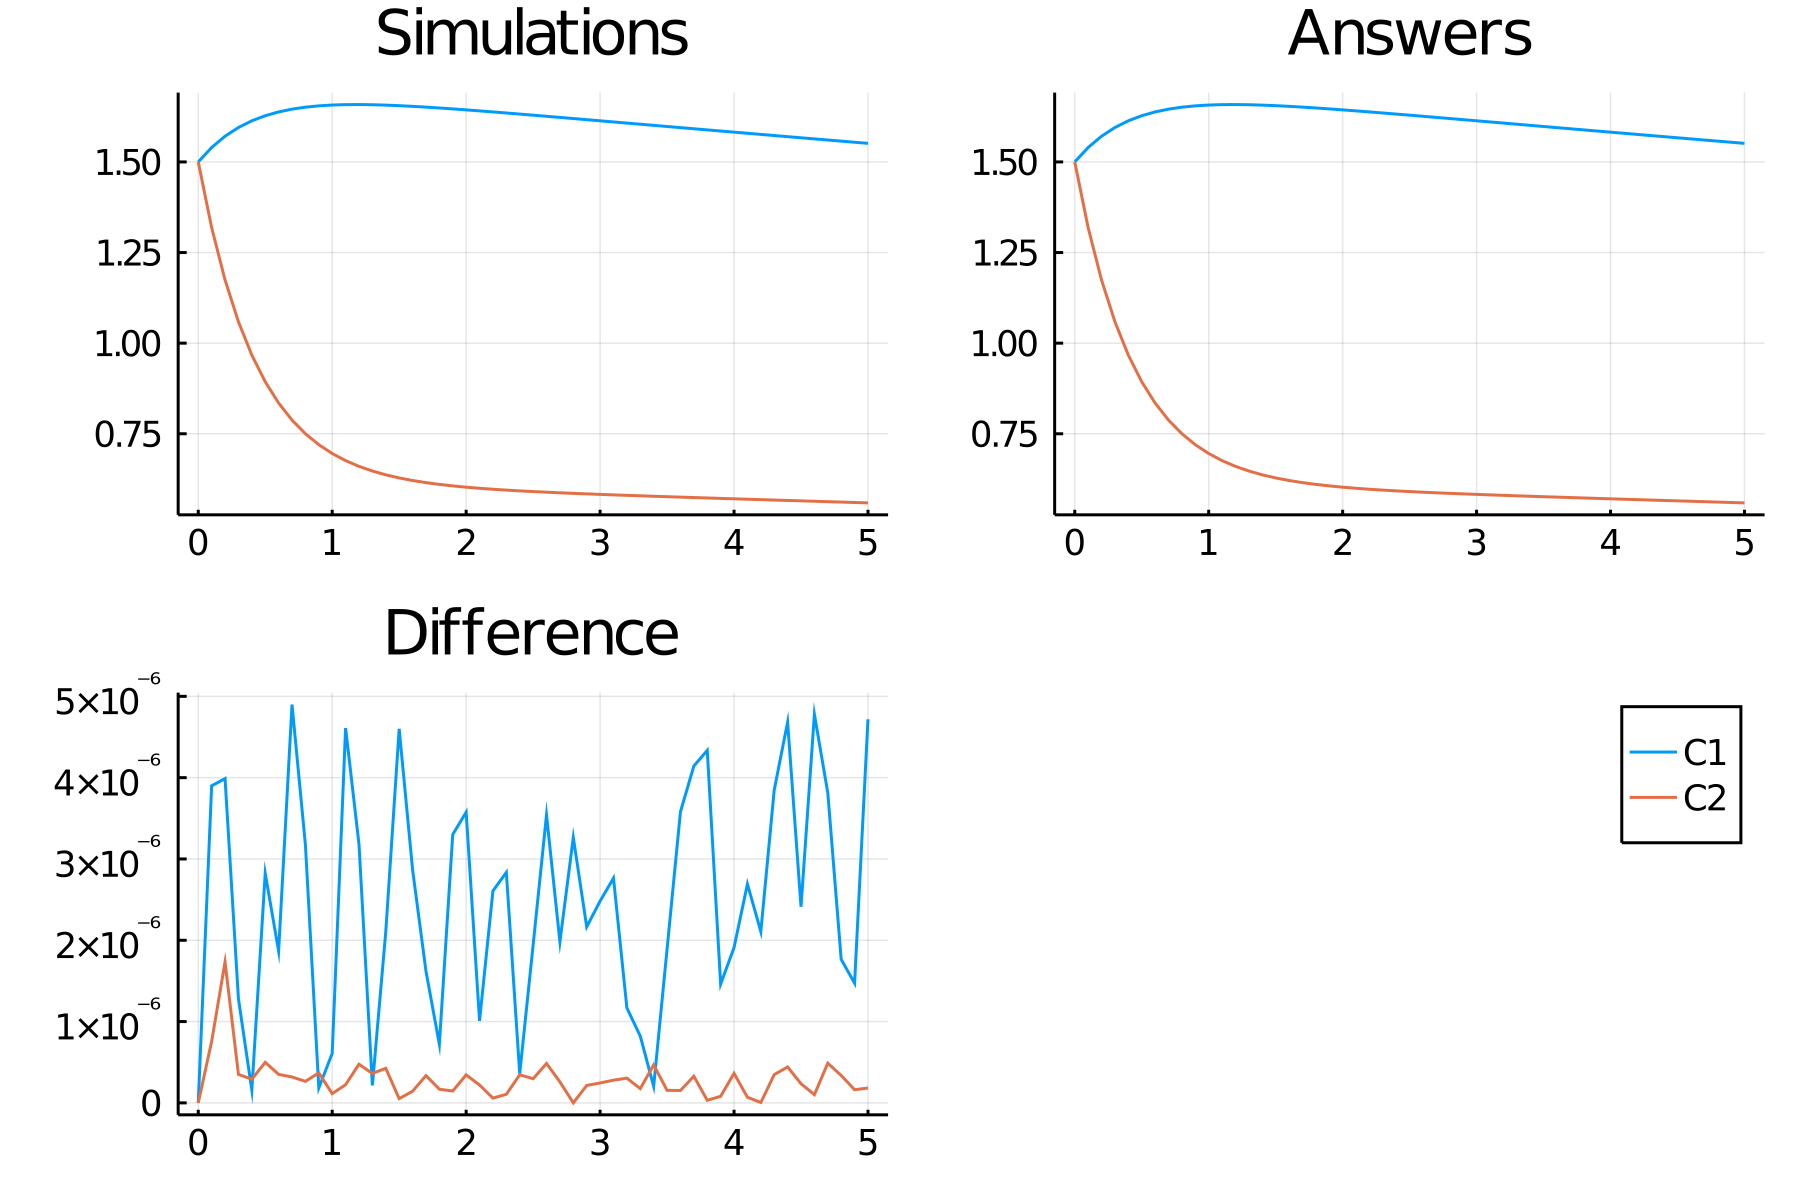

Values plotted in this chart, from the file beside it:
time, C1, C2
0.0, 1.5, 1.5
0.1, 1.54, 1.319
0.2, 1.571, 1.174
0.3, 1.595, 1.059
0.4, 1.613, 0.967
0.5, 1.628, 0.8935
0.6, 1.638, 0.8347
0.7, 1.646, 0.7877
0.8, 1.651, 0.75
0.9, 1.655, 0.7198
1.0, 1.657, 0.6955
1.1, 1.658, 0.6759
1.2, 1.658, 0.66
1.3, 1.658, 0.6472
1.4, 1.657, 0.6367
1.5, 1.655, 0.6281
1.6, 1.653, 0.6211
1.7, 1.651, 0.6152
1.8, 1.649, 0.6103
1.9, 1.646, 0.6062
2.0, 1.644, 0.6026
2.1, 1.641, 0.5996
2.2, 1.638, 0.5969
2.3, 1.635, 0.5946
2.4, 1.632, 0.5924
2.5, 1.629, 0.5905
2.6, 1.626, 0.5888
2.7, 1.623, 0.5871
2.8, 1.62, 0.5856
2.9, 1.617, 0.5841
3.0, 1.614, 0.5827
3.1, 1.61, 0.5814
3.2, 1.607, 0.5801
3.3, 1.604, 0.5788
3.4, 1.601, 0.5776
3.5, 1.598, 0.5764
3.6, 1.595, 0.5752
3.7, 1.592, 0.574
3.8, 1.588, 0.5728
3.9, 1.585, 0.5717
4.0, 1.582, 0.5705
4.1, 1.579, 0.5694
4.2, 1.576, 0.5682
4.3, 1.573, 0.5671
4.4, 1.57, 0.566
4.5, 1.567, 0.5649
4.6, 1.564, 0.5637
4.7, 1.56, 0.5626
4.8, 1.557, 0.5615
4.9, 1.554, 0.5604
5.0, 1.551, 0.5593
